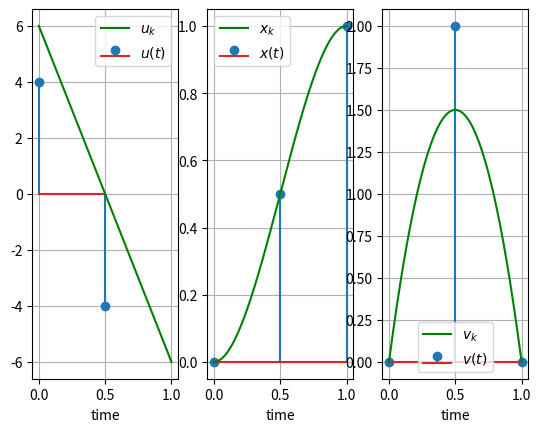

Generate this figure with matplotlib:
import numpy as np
import scipy.linalg
import matplotlib.pyplot as plt
%matplotlib ipympl

def dp(M, C, Jh, h):
 
    n = M.shape[0]
    J = Jh
    
    J_ = np.zeros((n,h))
    u_ = np.zeros((n,h))
    ind = np.arange(M.shape[1]).reshape(M.shape[1],1)
    
    for k in range(h-1,-1,-1):
        for i in range(n):
            aux = [int(M[i,:][idx]) for idx in range(71)]
            J_[i,k] = np.min( C[[i],:].T + J[aux])
            c = ind[J_[i,k] == (C[[i],:].T + J[aux])]
            u_[i,k] = c[-1]   # 0-based input index
    
        J = J_[:,[k]]
    
    return  u_,J_

#parameters 
dt = 0.5
K = int(np.round(1/dt))
du = 0.2
dv = dt*du
dd = dt**2/2*du
 
nu = int(2*(7/du)+1)
nv = int(np.round(2/dv))
nd = int(np.round(1/dd))
nx = (nd+1)*(nv+1)

#formulation
D   = np.floor((np.arange(nx).reshape(1,nx))/(nv+1)).T @ np.ones((1,int(nu)))
V   = np.mod(np.arange(nx).reshape(nx,1),nv+1)@np.ones((1,nu))
aux = np.floor((nu-1)/2)
U   = np.ones((nx,1))*np.arange(-aux,aux+1).reshape(1,nu)
V_1 = np.minimum(np.maximum(V+U,np.zeros((nx,nu))),np.ones((nx,nu))*nv)
D_1 = np.minimum(np.maximum(D + 2*V + U,np.zeros((nx,nu))),np.ones((nx,nu))*nd)
X_1 = V_1 + (nv+1)*D_1 #+1

M  = X_1
C  = np.ones((nx,1))@(np.arange(-aux,aux+1)**2).reshape(1,nu)
Jh = np.inf*np.ones((nx,1))
Jh[nd*(nv+1)] = 0   # zero cost at the target state, infinite elsewhere

#Get policy with DP and run system
mu, J = dp( M, C, Jh, K)

 
#obtain u and x for the given initial position from the policy obtain (get
#optimal path)
d      = np.zeros((1,K+1))
v      = np.zeros((1,K+1))
xbar   = np.zeros((1,K+1))
u      = np.zeros((1,K))
ubar   = np.zeros((1,K))
xbar[:,0] = 0   # state index of (d,v) = (0,0)
d[0] = 0
v[0] = 0
for k in range(K):
    ubar[:,k]    = mu[int(xbar[:,k]),k]
    xbar[:,k+1]   = M[int(xbar[:,k]),int(ubar[:,k])]
    u[:,k]        = (ubar[:,k]-(nu-1)/2)*du
    d[:,k+1]       = np.floor( xbar[:,k+1]/(nv+1) )*dd
    v[:,k+1]       = np.mod( xbar[:,k+1],nv+1 )*dv

# cost
cost = dt*J[0,0]*du**2

cost

# Plots
hsol = 0.0001
tsol = np.arange(0,1,hsol)
zsol = 3*tsol**2-2*tsol**3
vsol = 6*tsol - 6*tsol**2
usol = 6-12*tsol

f, ax = plt.subplots(1,3)
kvec = np.arange(K+1)/K
ax[0].stem(kvec[:-1], u[0])
ax[0].plot(tsol, usol, 'g')
ax[0].set_xlabel('time')
ax[0].legend(['$u_k$', '$u(t)$'])
ax[0].grid(True)

ax[1].stem(kvec,d[0])
ax[1].plot(tsol,zsol,'g')
ax[1].set_xlabel('time')
ax[1].legend(['$x_k$', '$x(t)$'])
ax[1].grid(True)

ax[2].stem(kvec,v[0])
ax[2].plot(tsol,vsol,'g')
ax[2].set_xlabel('time')
ax[2].legend(['$v_k$', '$v(t)$'])
ax[2].grid(True)
